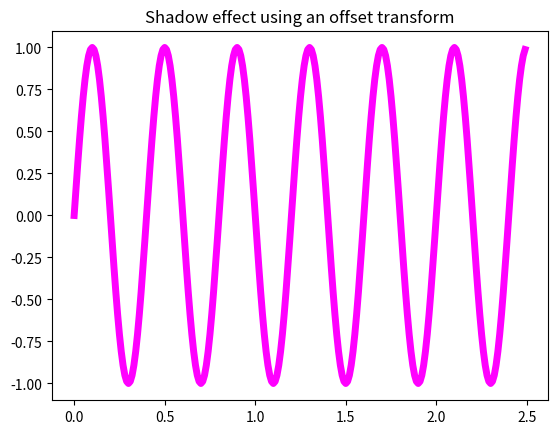

Recreate this plot in Python.
#! /usr/bin/python3
# -*- coding: utf-8 -*-
# @Time    :  12:49 PM
# [redacted]
# @Project : data_visualization
# @File    : ch04_figure_shadow
# @Software: PyCharm

import numpy as np
import matplotlib.pyplot as plt
import matplotlib.transforms as transforms


def setup(layout=None):
    assert layout is not None

    fig = plt.figure()
    ax = fig.add_subplot(layout)
    return fig, ax


def get_signal():
    t = np.arange(0., 2.5, 0.01)
    s = np.sin(5*np.pi*t)
    return t, s


def plot_signal(t, s):
    line = axes.plot(t, s, linewidth=5, color='magenta')
    return line


def make_shadow(fig, axes, line, t, s):
    delta = 2 / 72. # how many points to move the shadow
    offset = transforms.ScaledTranslation(delta, -delta, fig.dpi_scale_trans)
    offset_transform = axes.transData + offset

    # We plot the same data, but now using offset transform
    # zorder -- to render it below the line
    axes.plot(t, s, linewidth=5, color='gray', transforms=offset_transform, zorder=0.5 * line.get_zorder())


if __name__ == '__main__':
    fig, axes = setup(111)
    t, s = get_signal()
    line = plot_signal(t, s)
    # make_shadow(fig, axes, line, t, s)

    axes.set_title('Shadow effect using an offset transform')
    plt.show()

